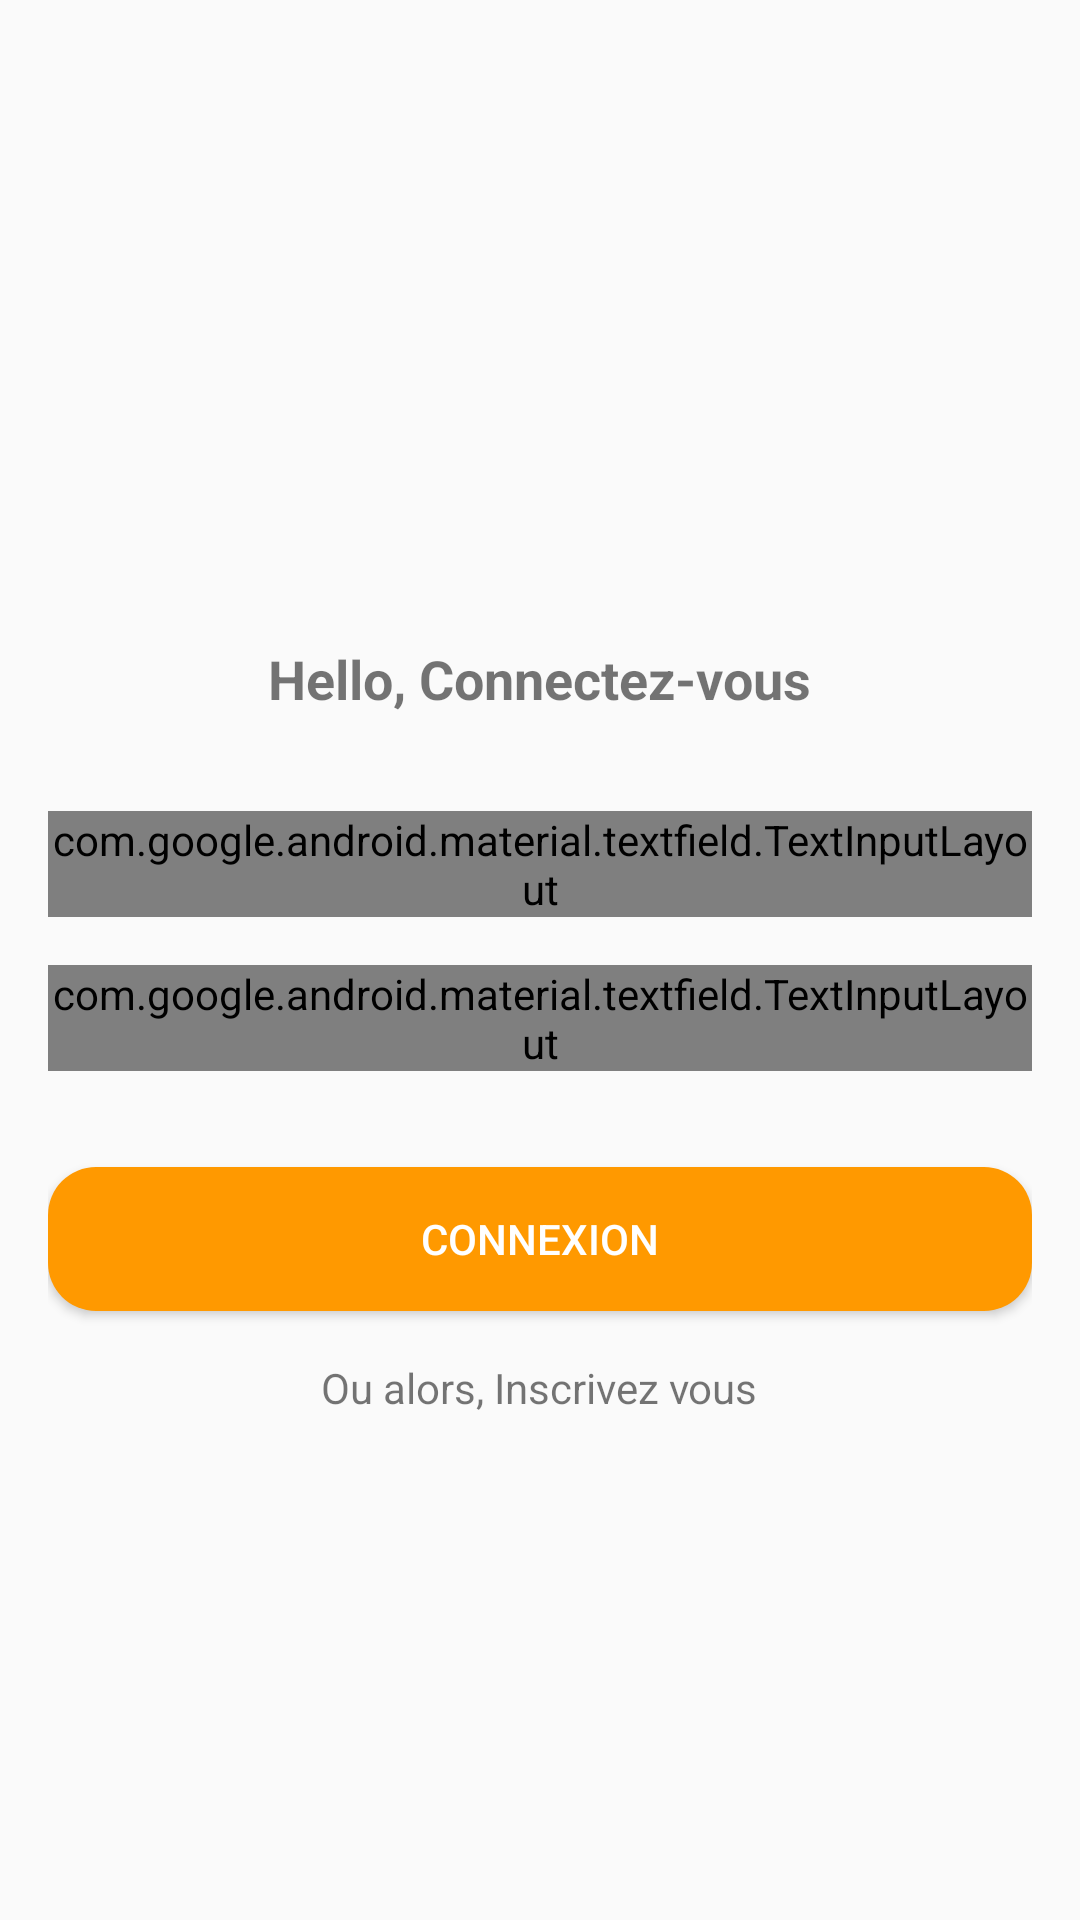

This screen was rendered from an Android layout file. Write that file and the resources it references.
<!-- AndroidManifest.xml: application theme Theme.Livrago -->
<!-- res/layout/login.xml -->
<?xml version="1.0" encoding="utf-8"?>

<RelativeLayout xmlns:android="http://schemas.android.com/apk/res/android"
    xmlns:app="http://schemas.android.com/apk/res-auto"
    android:layout_width="match_parent"
    android:layout_height="match_parent"
    android:padding="16dp">

    <ImageView
        android:id="@+id/logo"
        android:layout_width="150dp"
        android:layout_height="150dp"
        android:layout_centerHorizontal="true"
        android:layout_marginTop="32dp"
        android:contentDescription="@string/app_logo"
        android:src="@drawable/logo" />

    <TextView
        android:id="@+id/welcomeText"
        android:layout_width="wrap_content"
        android:layout_height="wrap_content"
        android:layout_below="@id/logo"
        android:layout_centerHorizontal="true"
        android:layout_marginTop="16dp"
        android:text="Hello, Connectez-vous"
        android:textSize="18sp"
        android:textStyle="bold"/>

    <com.google.android.material.textfield.TextInputLayout
        android:id="@+id/phoneInputLayout"
        style="@style/Widget.MaterialComponents.TextInputLayout.OutlinedBox"
        android:layout_width="match_parent"
        android:layout_height="wrap_content"
        android:layout_below="@id/welcomeText"
        android:layout_marginTop="32dp"
        app:startIconDrawable="@drawable/phone">
        <com.google.android.material.textfield.TextInputEditText
            android:id="@+id/phoneInput"
            android:layout_width="match_parent"
            android:layout_height="wrap_content"
            android:hint="Téléphone"
            android:inputType="phone" />
    </com.google.android.material.textfield.TextInputLayout>

    <com.google.android.material.textfield.TextInputLayout
        android:id="@+id/passwordInputLayout"
        style="@style/Widget.MaterialComponents.TextInputLayout.OutlinedBox"
        android:layout_width="match_parent"
        android:layout_height="wrap_content"
        android:layout_below="@id/phoneInputLayout"
        android:layout_marginTop="16dp"
        app:startIconDrawable="@drawable/lock">
        <com.google.android.material.textfield.TextInputEditText
            android:id="@+id/passwordInput"
            android:layout_width="match_parent"
            android:layout_height="wrap_content"
            android:hint="Mot de passe"
            android:inputType="textPassword" />
    </com.google.android.material.textfield.TextInputLayout>



    <Button
        android:id="@+id/loginButton"
        android:layout_width="match_parent"
        android:layout_height="wrap_content"
        android:layout_below="@id/passwordInputLayout"
        android:layout_marginTop="32dp"
        android:background="@drawable/rounded_button"
        android:text="Connexion"
        android:textColor="@android:color/white" />

    <TextView
        android:id="@+id/signupText"
        android:layout_width="wrap_content"
        android:layout_height="wrap_content"
        android:layout_below="@id/loginButton"
        android:layout_centerHorizontal="true"
        android:layout_marginTop="16dp"
        android:text="Ou alors, Inscrivez vous" />

</RelativeLayout>
<!-- resources referenced by this layout -->
<resources>
  <!-- drawable phone: vector/xml drawable (drawable, 4138 chars, omitted) -->
  <!-- drawable rounded_button (drawable) -->
  <?xml version="1.0" encoding="utf-8"?>
  
  <shape xmlns:android="http://schemas.android.com/apk/res/android">
      <solid android:color="@color/orange"/>
      <corners android:radius="16dp"/>
  </shape>
  <string name="app_logo">Logo de Livrago</string>
  <style name="Theme.Livrago" parent="android:Theme.Material.Light.NoActionBar" />
  <color name="orange">#FF9900</color>
</resources>
